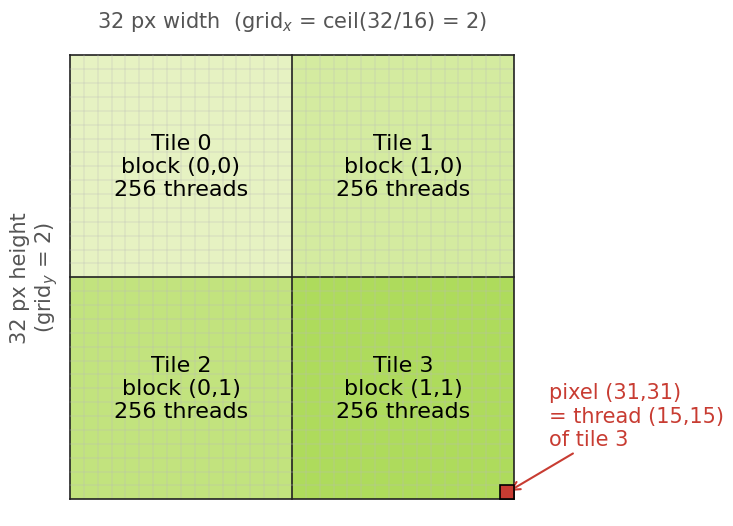

Python code for this plot: (Note: this script raises an exception after producing the figure.)
import matplotlib
matplotlib.use("Agg")
import matplotlib.pyplot as plt
from matplotlib.patches import Rectangle

plt.rcParams['pdf.fonttype'] = 42
plt.rcParams['font.family'] = 'DejaVu Sans'
plt.rcParams['font.size'] = 16

CUDA = '#76B900'
SADGS = '#C83C32'
GAUSS = '#286EBE'
SEC = '#555555'

def style(ax):
    ax.spines['top'].set_visible(False)
    ax.spines['right'].set_visible(False)
    ax.grid(True, color='#DDDDDD', linewidth=0.8)
    ax.set_axisbelow(True)

# ---------- s02_2: 32x32 image split into four 16x16 tiles ----------
W = H = 32
B = 16
fig, ax = plt.subplots(figsize=(12, 6.2))
tile_colors = ['#E6F2C2', '#D4EBA0', '#C2E37E', '#AEDB5C']
for ty in range(2):
    for tx in range(2):
        tid = ty * 2 + tx
        ax.add_patch(Rectangle((tx * B, ty * B), B, B, facecolor=tile_colors[tid],
                               edgecolor='none', zorder=1))
        ax.text(tx * B + B / 2, ty * B + B / 2, f'Tile {tid}\nblock ({tx},{ty})\n256 threads',
                ha='center', va='center', fontsize=16, color='black', zorder=3)
# pixel grid (light)
for k in range(W + 1):
    lw = 1.2 if k % B == 0 else 0.3
    col = '#222222' if k % B == 0 else '#BBBBBB'
    ax.plot([k, k], [0, H], color=col, lw=lw, zorder=2)
    ax.plot([0, W], [k, k], color=col, lw=lw, zorder=2)
# highlight one pixel of tile 3
ax.add_patch(Rectangle((B + 15, B + 15), 1, 1, facecolor=SADGS, edgecolor='black', lw=1.2, zorder=4))
ax.annotate('pixel (31,31)\n= thread (15,15)\nof tile 3', xy=(31.5, 31.5), xytext=(34.5, 26),
            fontsize=15, color=SADGS, arrowprops=dict(arrowstyle='->', color=SADGS, lw=1.5),
            va='center', annotation_clip=False)
ax.set_xlim(-0.5, 40)
ax.set_ylim(H + 1.2, -1.2)
ax.set_aspect('equal')
ax.text(W / 2, -2.0, '32 px width  (grid$_x$ = ceil(32/16) = 2)', ha='center', fontsize=15, color=SEC)
ax.text(-2.5, H / 2, '32 px height\n(grid$_y$ = 2)', ha='center', va='center', rotation=90, fontsize=15, color=SEC)
ax.axis('off')
fig.savefig('figs/s02_2.pdf', bbox_inches='tight')
plt.close(fig)

# ---------- s02_5: cumulative SH coefficients per degree ----------
degs = [0, 1, 2, 3]
per = [1, 3, 5, 7]
cum = [1, 4, 9, 16]
fig, ax = plt.subplots(figsize=(12, 6.2))
style(ax)
bars = ax.bar([str(d) for d in degs], cum, color=GAUSS, width=0.6, zorder=3)
for i, (b, p, c) in enumerate(zip(bars, per, cum)):
    ax.text(b.get_x() + b.get_width() / 2, c + 0.35, f'{c} total\n(+{p} new)',
            ha='center', va='bottom', fontsize=16, color='black')
ax.plot([str(d) for d in degs], cum, color=SADGS, marker='o', lw=2.2, zorder=4)
ax.set_xlabel('SH degree $l$', fontsize=18)
ax.set_ylabel('Cumulative coefficients per channel', fontsize=18)
ax.set_ylim(0, 19.5)
ax.set_yticks([0, 4, 9, 16])
ax.spines['left'].set_color('#444444')
ax.text(3.45, 1.2, '3 channels (RGB) x 16 = 48 floats per Gaussian',
        ha='right', fontsize=15, color=SEC)
fig.savefig('figs/s02_5.pdf', bbox_inches='tight')
plt.close(fig)
print('ok')
